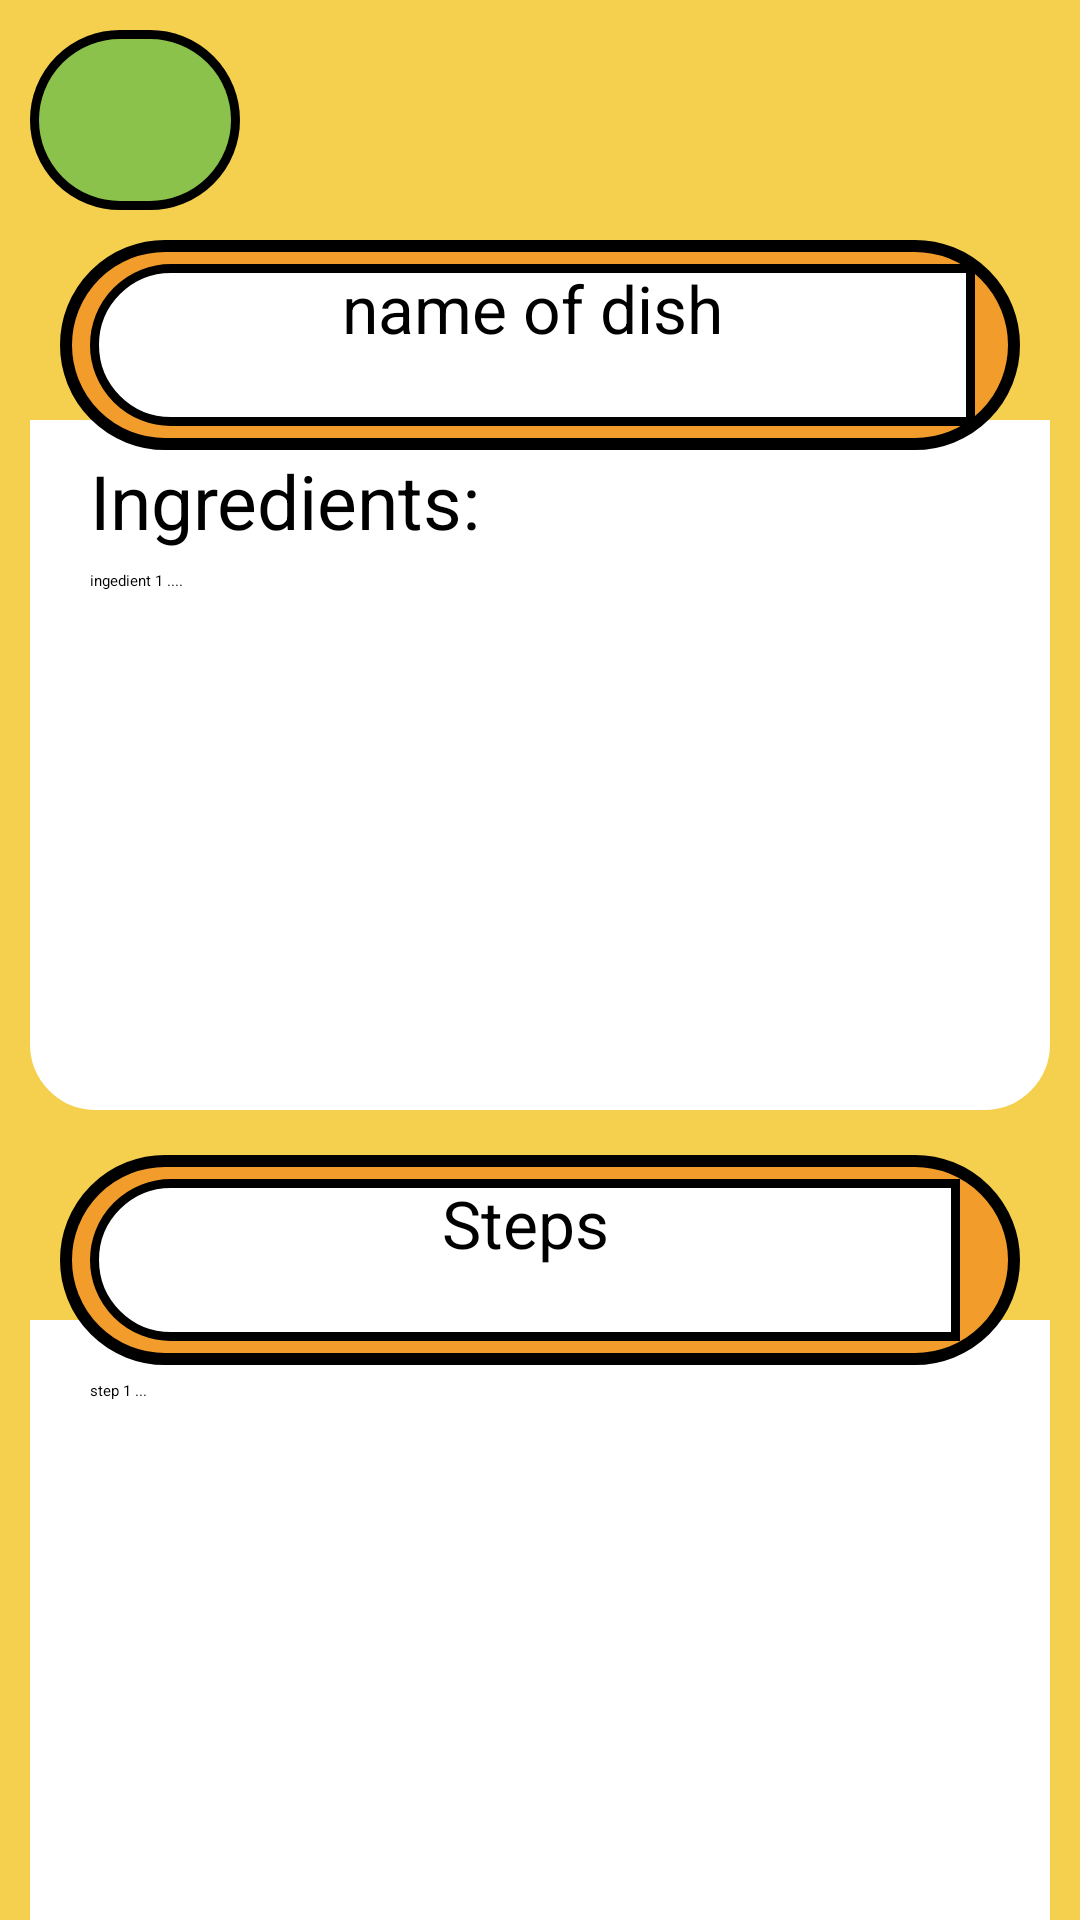

Android layout source for this screen:
<!-- AndroidManifest.xml: application theme PreferenceFixTheme.NoActionBar -->
<!-- res/layout/recipe.xml -->
<?xml version="1.0" encoding="utf-8"?>

<androidx.constraintlayout.widget.ConstraintLayout xmlns:android="http://schemas.android.com/apk/res/android"
    xmlns:app="http://schemas.android.com/apk/res-auto"
    xmlns:tools="http://schemas.android.com/tools"
    android:layout_width="match_parent"
    android:layout_height="match_parent"
    android:background="#F5D04E">

    
    <androidx.constraintlayout.widget.ConstraintLayout
        android:id="@+id/constraintLayout3"
        android:layout_width="70dp"
        android:layout_height="60dp"
        android:layout_marginLeft="10dp"
        android:layout_marginTop="10dp"
        android:background="@drawable/button_goback"
        app:layout_constraintStart_toStartOf="parent"
        app:layout_constraintTop_toTopOf="parent">

        <Button
            android:id="@+id/recipe_button_back"
            android:layout_width="48dp"
            android:layout_height="48dp"
            android:background="@android:color/transparent"
            app:icon="@drawable/arrow"
            app:iconGravity="textStart"
            app:iconSize="40dp"
            app:iconTint="#000000"
            app:layout_constraintBottom_toBottomOf="parent"
            app:layout_constraintEnd_toEndOf="parent"
            app:layout_constraintStart_toStartOf="parent"
            app:layout_constraintTop_toTopOf="parent"
            tools:ignore="SpeakableTextPresentCheck" />
    </androidx.constraintlayout.widget.ConstraintLayout>

    <androidx.constraintlayout.widget.ConstraintLayout
        android:id="@+id/constraintLayout4"
        android:layout_width="70dp"
        android:layout_height="60dp"
        android:layout_marginTop="10dp"
        android:layout_marginRight="10dp"
        android:background="@drawable/button_goback"
        android:visibility="gone"
        app:layout_constraintEnd_toEndOf="parent"
        app:layout_constraintTop_toTopOf="parent">

        <Button
            android:id="@+id/button2"
            android:layout_width="48dp"
            android:layout_height="48dp"
            android:background="@android:color/transparent"
            app:icon="@drawable/edit"
            app:iconGravity="textStart"
            app:iconSize="40dp"
            app:iconTint="#000000"
            app:layout_constraintBottom_toBottomOf="parent"
            app:layout_constraintEnd_toEndOf="parent"
            app:layout_constraintStart_toStartOf="parent"
            app:layout_constraintTop_toTopOf="parent"
            tools:ignore="SpeakableTextPresentCheck" />
    </androidx.constraintlayout.widget.ConstraintLayout>
    

    

    


    


    

    

    <androidx.constraintlayout.widget.ConstraintLayout
        android:id="@+id/constraintLayout7"
        android:layout_width="340dp"
        android:layout_height="230dp"
        android:layout_marginTop="140dp"
        android:background="@drawable/logo_back_white"
        android:orientation="vertical"
        app:layout_constraintEnd_toEndOf="parent"
        app:layout_constraintStart_toStartOf="parent"
        app:layout_constraintTop_toTopOf="parent">

        <ScrollView
            android:id="@+id/ingridients_sv"
            android:layout_width="match_parent"
            android:layout_height="match_parent"
            android:layout_marginTop="10dp"
            android:layout_marginBottom="10dp"
            android:background="@drawable/logo_back_white"
            app:layout_constraintBottom_toBottomOf="parent"
            app:layout_constraintEnd_toEndOf="parent"
            app:layout_constraintStart_toStartOf="parent"
            app:layout_constraintTop_toTopOf="parent">


            <LinearLayout
                android:layout_width="match_parent"
                android:layout_height="match_parent"
                android:orientation="vertical">

                <TextView
                    android:id="@+id/textView1"
                    android:layout_width="310dp"
                    android:layout_height="40dp"
                    android:layout_marginLeft="20dp"
                    android:text="Ingredients:"
                    android:textColor="@color/black"
                    android:textSize="25dp"
                    tools:ignore="MissingConstraints" />

                <TextView
                    android:id="@+id/ingredient_field"
                    android:layout_width="match_parent"
                    android:layout_height="wrap_content"
                    android:layout_marginLeft="20dp"
                    android:layout_marginRight="20dp"
                    android:textColor="@color/black"
                    android:text="ingedient 1 ...."
                    tools:ignore="MissingConstraints" />
            </LinearLayout>
        </ScrollView>

    </androidx.constraintlayout.widget.ConstraintLayout>

    <androidx.constraintlayout.widget.ConstraintLayout
        android:id="@+id/title_name"
        android:layout_width="match_parent"
        android:layout_height="70dp"
        android:layout_marginStart="20dp"
        android:layout_marginTop="80dp"
        android:layout_marginEnd="20dp"
        android:background="@drawable/logo_back_profile"
        android:orientation="horizontal"
        app:layout_constraintEnd_toEndOf="parent"
        app:layout_constraintStart_toStartOf="parent"
        app:layout_constraintTop_toTopOf="parent"
        tools:ignore="MissingConstraints">

        <TextView
            android:id="@+id/dish_name"
            android:layout_width="match_parent"
            android:layout_height="match_parent"
            android:layout_marginVertical="8dp"
            android:layout_marginStart="10dp"
            android:layout_marginLeft="10dp"
            android:layout_marginEnd="15dp"
            android:layout_marginRight="15dp"
            android:background="@drawable/wight_background_named"
            android:gravity="center_horizontal"
            android:text="name of dish"
            android:textColor="@color/black"
            android:textSize="22sp"
            app:layout_constraintBottom_toBottomOf="parent"
            app:layout_constraintEnd_toEndOf="parent"
            app:layout_constraintStart_toStartOf="parent"
            app:layout_constraintTop_toTopOf="parent" />

    </androidx.constraintlayout.widget.ConstraintLayout>

    <androidx.constraintlayout.widget.ConstraintLayout
        android:layout_width="340dp"
        android:layout_height="230dp"
        android:layout_marginTop="70dp"
        android:background="@drawable/logo_back_white"
        android:orientation="vertical"
        app:layout_constraintEnd_toEndOf="parent"
        app:layout_constraintStart_toStartOf="parent"
        app:layout_constraintTop_toBottomOf="@+id/constraintLayout7">

        <ScrollView
            android:layout_width="match_parent"
            android:layout_height="match_parent"
            android:layout_marginTop="10dp"
            android:layout_marginBottom="10dp"
            app:layout_constraintBottom_toBottomOf="parent"
            app:layout_constraintEnd_toEndOf="parent"
            app:layout_constraintHorizontal_bias="0.0"
            app:layout_constraintStart_toStartOf="parent"
            app:layout_constraintTop_toTopOf="parent"
            app:layout_constraintVertical_bias="0.0">

            <TextView
                android:id="@+id/steps_field"
                android:layout_width="match_parent"
                android:layout_height="wrap_content"
                android:layout_marginHorizontal="20dp"
                android:layout_marginTop="10dp"
                android:textColor="@color/black"
                android:text="step 1 ..." />
        </ScrollView>


    </androidx.constraintlayout.widget.ConstraintLayout>

    <androidx.constraintlayout.widget.ConstraintLayout
        android:id="@+id/steps"
        android:layout_width="match_parent"
        android:layout_height="70dp"
        android:layout_marginHorizontal="20dp"
        android:layout_marginTop="15dp"
        android:background="@drawable/logo_back_profile"
        app:layout_constraintEnd_toEndOf="parent"
        app:layout_constraintStart_toStartOf="parent"
        app:layout_constraintTop_toBottomOf="@+id/constraintLayout7"
        tools:ignore="MissingConstraints">

        <TextView
            android:id="@+id/steps_text"
            android:layout_width="match_parent"
            android:layout_height="match_parent"
            android:layout_marginVertical="8dp"
            android:layout_marginLeft="10dp"
            android:layout_marginRight="20dp"
            android:background="@drawable/wight_background_named"
            android:gravity="center_horizontal"
            android:text="Steps"
            android:textAlignment="center"
            android:textColor="@color/black"
            android:textSize="22dp"
            app:layout_constraintBottom_toBottomOf="parent"
            app:layout_constraintEnd_toEndOf="parent"
            app:layout_constraintTop_toTopOf="parent" />

    </androidx.constraintlayout.widget.ConstraintLayout>


    


</androidx.constraintlayout.widget.ConstraintLayout>
<!-- resources referenced by this layout -->
<resources>
  <color name="black">#FF000000</color>
  <!-- drawable button_goback (drawable) -->
  <?xml version="1.0" encoding="utf-8"?>
  
  <selector xmlns:android="http://schemas.android.com/apk/res/android">
      <item android:state_pressed="true" >
          <shape android:shape="rectangle"  >
              <corners android:radius="20dip" />
              <stroke android:width="4dip" android:color="#acb5c4" />
              <solid android:color="#cbd0d8"/>
          </shape>
      </item>
      <item android:state_focused="true">
          <shape android:shape="rectangle"  >
              <corners android:radius="20dip" />
              <stroke android:width="4dip" android:color="#acb5c4" />
              <solid android:color="#cbd0d8"/>
          </shape>
      </item>
      <item>
          <shape android:shape="rectangle"  >
              <corners android:radius="50dip" />
              <stroke android:width="3dip" android:color="#FF000000" />
              <solid android:color="#8BC24C"/>
          </shape>
      </item>
  </selector>
  <!-- drawable logo_back_profile (drawable) -->
  <?xml version="1.0" encoding="utf-8"?>
  
  <selector xmlns:android="http://schemas.android.com/apk/res/android">
      <item android:state_pressed="true" >
          <shape android:shape="rectangle"  >
              <corners android:radius="20dip" />
              <stroke android:width="4dip" android:color="#acb5c4" />
              <solid android:color="#cbd0d8"/>
          </shape>
      </item>
      <item android:state_focused="true">
          <shape android:shape="rectangle"  >
              <corners android:radius="20dip" />
              <stroke android:width="4dip" android:color="#acb5c4" />
              <solid android:color="#cbd0d8"/>
          </shape>
      </item>
      <item>
          <shape android:shape="rectangle"  >
              <corners android:radius="40dip" />
              <stroke android:width="4dip" android:color="#FF000000" />
              <solid android:color="#F29C2B"/>
          </shape>
      </item>
  </selector>
  <!-- drawable wight_background_named (drawable) -->
  <?xml version="1.0" encoding="utf-8"?>
  
  <selector xmlns:android="http://schemas.android.com/apk/res/android">
      <item android:state_pressed="true" >
          <shape android:shape="rectangle"  >
              <corners android:radius="20dip" />
              <stroke android:width="4dip" android:color="#acb5c4" />
              <solid android:color="#cbd0d8"/>
          </shape>
      </item>
      <item android:state_focused="true">
          <shape android:shape="rectangle"  >
              <corners android:radius="20dip" />
              <stroke android:width="4dip" android:color="#acb5c4" />
              <solid android:color="#cbd0d8"/>
          </shape>
      </item>
      <item>
          <shape android:shape="rectangle"  >
              <corners android:bottomLeftRadius="50dp"
                  android:topLeftRadius="50dp"/>
              <stroke android:width="3dip" android:color="#FF000000" />
              <solid android:color="#FFFFFF"/>
          </shape>
      </item>
  </selector>
  <color name="white">#FFFFFFFF</color>
</resources>
